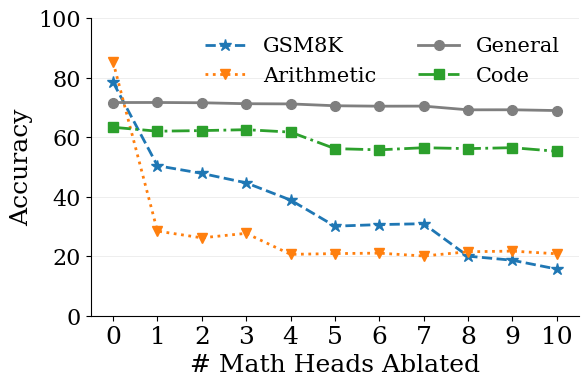

Reproduce this figure in Python.
import matplotlib.pyplot as plt
import numpy as np
import seaborn as sns

heads = np.arange(0, 11)

general_acc = [0.7166, 0.71675, 0.71585, 0.712625, 0.71195, 0.705775, 0.704275, 0.70455, 0.692075, 0.69225, 0.689625]
gsm8k_acc   = [0.7847, 0.5042,  0.4784,  0.4466,   0.3889,  0.301, 0.3063, 0.3093, 0.2002, 0.1865, 0.1569]
arithmetic_acc = [0.853, 0.2844, 0.2618, 0.2769, 0.2063, 0.2088, 0.2104, 0.2007, 0.215, 0.2172, 0.2082]
code_acc = [0.63345, 0.6202, 0.62225, 0.6253, 0.6172, 0.56165, 0.5576, 0.5647, 0.56165, 0.5648, 0.5527]

palette = sns.color_palette('tab10')

plt.rcParams.update({
    "font.family": "serif",
})

fig, ax = plt.subplots(1, 1, figsize=(6, 4), dpi=300)

lw = 2.0
ms = 7.0

ax.plot(heads, gsm8k_acc, marker="*", linewidth=lw, markersize=ms + 2,
        label="GSM8K", color=palette[0], linestyle='--')
ax.plot(heads, arithmetic_acc, marker="v", linewidth=lw, markersize=ms,
        label="Arithmetic", color=palette[1], linestyle=':')
ax.plot(heads, general_acc, marker="o", linewidth=lw, markersize=ms,
        label="General", color=palette[7], linestyle='-')
ax.plot(heads, code_acc, marker="s", linewidth=lw, markersize=ms,
        label="Code", color=palette[2], linestyle='-.')

ax.set_xlabel("# Math Heads Ablated", fontsize=18)
ax.set_ylabel("Accuracy", fontsize=18)

ax.set_xticks(heads)
ax.set_xticklabels([str(h) for h in heads], fontsize=18)

ax.set_ylim(0, 1)
ax.set_yticks(np.linspace(0, 1, 6))
ax.set_yticklabels([0, 20, 40, 60, 80, 100], fontsize=16)

ax.grid(axis="y", linewidth=0.6, alpha=0.25)
ax.grid(axis="x", visible=False)
ax.spines["top"].set_visible(False)
ax.spines["right"].set_visible(False)

ax.legend(frameon=False, fontsize=15, ncols=2)

fig.tight_layout()
fig.savefig("accuracy_vs_heads.pdf", bbox_inches="tight")
plt.show()
